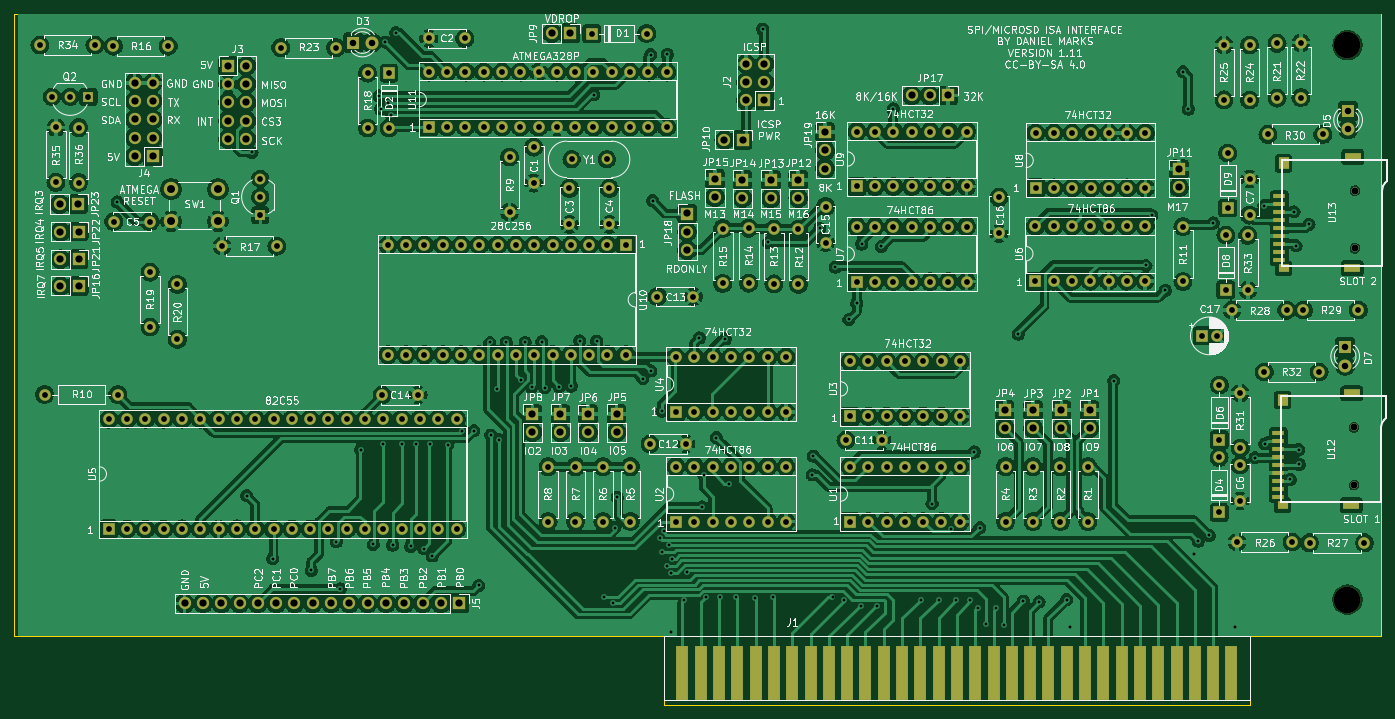
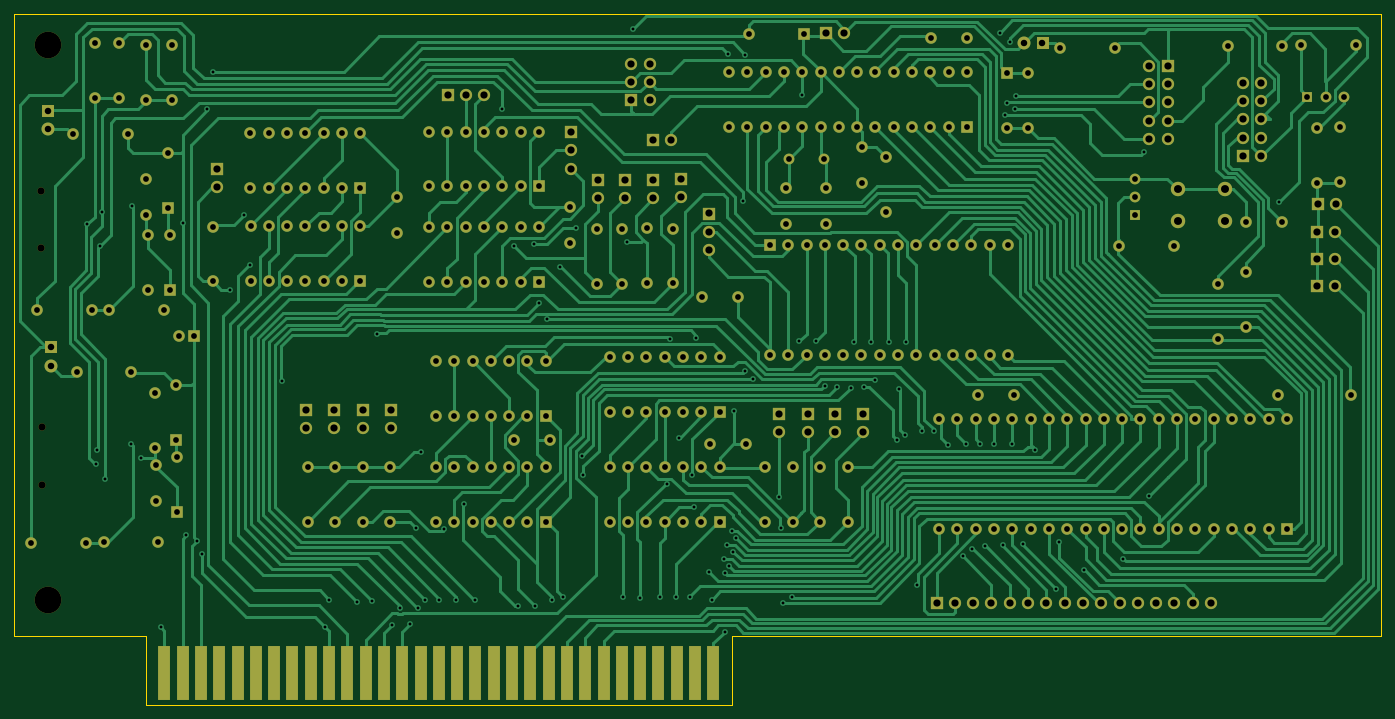
Circuit board: 9 layer files. Board 189.7 x 95.9 mm.
- bottom_copper: ISACard-B_Cu.gbr (109191 bytes)
- bottom_mask: ISACard-B_Mask.gbr (15303 bytes)
- bottom_silk: ISACard-B_Silkscreen.gbr (479 bytes)
- outline: ISACard-Edge_Cuts.gbr (916 bytes)
- top_copper: ISACard-F_Cu.gbr (739282 bytes)
- top_mask: ISACard-F_Mask.gbr (16128 bytes)
- top_silk: ISACard-F_Silkscreen.gbr (351107 bytes)
- drill: ISACard-NPTH.drl (526 bytes)
- drill: ISACard-PTH.drl (9233 bytes)

=== bottom_copper: ISACard-B_Cu.gbr (109191 bytes, source omitted) ===
=== bottom_mask: ISACard-B_Mask.gbr (15303 bytes, source omitted) ===
=== bottom_silk: ISACard-B_Silkscreen.gbr ===
%TF.GenerationSoftware,KiCad,Pcbnew,7.0.11+dfsg-1build4*%
%TF.CreationDate,2025-10-14T16:29:10-05:00*%
%TF.ProjectId,ISACard,49534143-6172-4642-9e6b-696361645f70,rev?*%
%TF.SameCoordinates,Original*%
%TF.FileFunction,Legend,Bot*%
%TF.FilePolarity,Positive*%
%FSLAX46Y46*%
G04 Gerber Fmt 4.6, Leading zero omitted, Abs format (unit mm)*
G04 Created by KiCad (PCBNEW 7.0.11+dfsg-1build4) date 2025-10-14 16:29:10*
%MOMM*%
%LPD*%
G01*
G04 APERTURE LIST*
G04 APERTURE END LIST*
M02*

=== outline: ISACard-Edge_Cuts.gbr ===
%TF.GenerationSoftware,KiCad,Pcbnew,7.0.11+dfsg-1build4*%
%TF.CreationDate,2025-10-14T16:29:10-05:00*%
%TF.ProjectId,ISACard,49534143-6172-4642-9e6b-696361645f70,rev?*%
%TF.SameCoordinates,Original*%
%TF.FileFunction,Profile,NP*%
%FSLAX46Y46*%
G04 Gerber Fmt 4.6, Leading zero omitted, Abs format (unit mm)*
G04 Created by KiCad (PCBNEW 7.0.11+dfsg-1build4) date 2025-10-14 16:29:10*
%MOMM*%
%LPD*%
G01*
G04 APERTURE LIST*
%TA.AperFunction,Profile*%
%ADD10C,0.100000*%
%TD*%
G04 APERTURE END LIST*
D10*
X222430000Y-148010000D02*
X240700000Y-148010000D01*
X141150000Y-147990000D02*
X141150000Y-157515000D01*
X141150000Y-157515000D02*
X222430000Y-157515000D01*
X240700000Y-148010000D02*
X240700000Y-61650000D01*
X50980000Y-61630000D02*
X50980000Y-147990000D01*
X222430000Y-157515000D02*
X222430000Y-148010000D01*
X50980000Y-147990000D02*
X141150000Y-147990000D01*
X240700000Y-61650000D02*
X50980000Y-61630000D01*
M02*

=== top_copper: ISACard-F_Cu.gbr (739282 bytes, source omitted) ===
=== top_mask: ISACard-F_Mask.gbr (16128 bytes, source omitted) ===
=== top_silk: ISACard-F_Silkscreen.gbr (351107 bytes, source omitted) ===
=== drill: ISACard-NPTH.drl ===
M48
; DRILL file {KiCad 7.0.11+dfsg-1build4} date Tue 14 Oct 2025 04:29:11 PM CDT
; FORMAT={-:-/ absolute / inch / decimal}
; #@! TF.CreationDate,2025-10-14T16:29:11-05:00
; #@! TF.GenerationSoftware,Kicad,Pcbnew,7.0.11+dfsg-1build4
; #@! TF.FileFunction,NonPlated,1,2,NPTH
FMAT,2
INCH
; #@! TA.AperFunction,NonPlated,NPTH,ComponentDrill
T1C0.0394
; #@! TA.AperFunction,NonPlated,NPTH,ComponentDrill
T2C0.1457
%
G90
G05
T1
X9.3272Y-4.6862
X9.3272Y-5.0012
X9.3323Y-3.3925
X9.3323Y-3.7075
T2
X9.2913Y-2.5984
X9.2913Y-5.6272
M30

=== drill: ISACard-PTH.drl (9233 bytes, source omitted) ===
